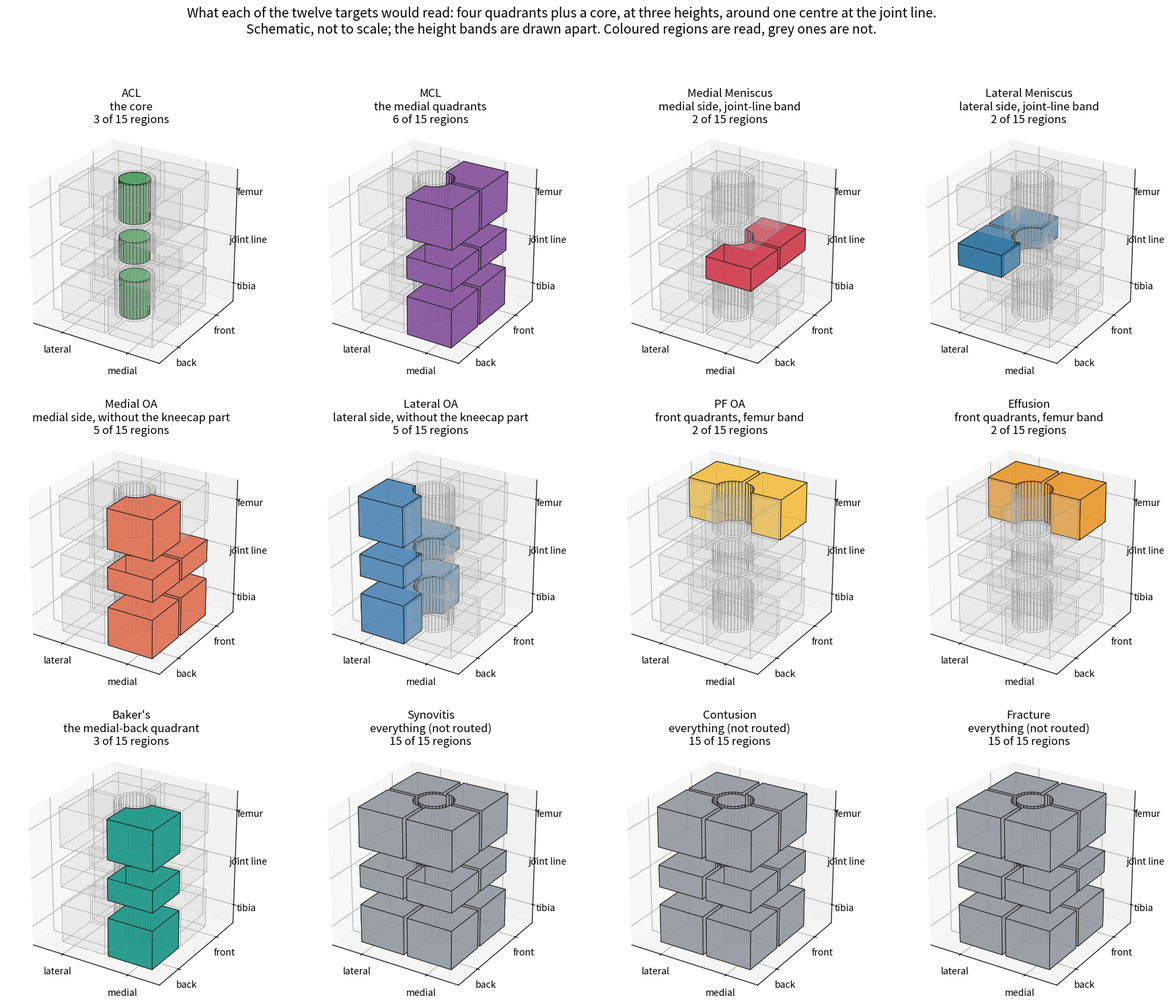

This figure's Python source: (Note: this script raises an exception after producing the figure.)
from pathlib import Path

import matplotlib

matplotlib.use("Agg")
import matplotlib.pyplot as plt
import numpy as np
from mpl_toolkits.mplot3d.art3d import Poly3DCollection

OUT = Path("outputs/analysis/octant-sketches-20261006")
QUADRANTS = {
    (1, 1): ("medial front", "#e2783a"),
    (1, -1): ("medial back", "#cc4055"),
    (-1, 1): ("lateral front", "#4db09a"),
    (-1, -1): ("lateral back", "#386bb0"),
}
BANDS = (("tibia", -1.75, -0.75), ("joint line", -0.28, 0.28), ("femur", 0.75, 1.75))
CORE, SIZE, GAP = 0.42, 1.25, 0.05
GREY = "#c9c9c9"


def prism(outline, low, high):
    faces = [[(x, y, z) for x, y in outline] for z in (low, high)]
    for (x0, y0), (x1, y1) in zip(outline, outline[1:] + outline[:1]):
        faces.append([(x0, y0, low), (x1, y1, low), (x1, y1, high), (x0, y0, high)])
    return faces


def quadrant(medial, front):
    start = np.arctan2(front, 0.0)
    stop = np.arctan2(0.0, medial)
    if abs(stop - start) > np.pi:
        stop += 2 * np.pi * np.sign(start - stop)
    arc = [
        (CORE * np.cos(a) + GAP * medial, CORE * np.sin(a) + GAP * front)
        for a in np.linspace(start, stop, 9)
    ]
    return [
        (medial * SIZE, GAP * front),
        (medial * SIZE, front * SIZE),
        (GAP * medial, front * SIZE),
        *arc,
    ]


def core():
    return [
        ((CORE - GAP) * np.cos(a), (CORE - GAP) * np.sin(a))
        for a in np.linspace(0, 2 * np.pi, 28, endpoint=False)
    ]


def draw(axis, colour_of, title):
    for band, low, high in BANDS:
        for key in (*QUADRANTS, "core"):
            colour = colour_of(key, band)
            outline = core() if key == "core" else quadrant(*key)
            axis.add_collection3d(
                Poly3DCollection(
                    prism(outline, low, high),
                    facecolors=colour or GREY,
                    edgecolors="#222222" if colour else "#999999",
                    linewidths=0.7 if colour else 0.3,
                    alpha=0.92 if colour else 0.13,
                )
            )
    limit = 1.75
    axis.set_xlim(-limit, limit)
    axis.set_ylim(-limit, limit)
    axis.set_zlim(-limit, limit)
    axis.set_box_aspect((1, 1, 1))
    axis.set_xticks([-0.9, 0.9], ["lateral", "medial"])
    axis.set_yticks([-0.9, 0.9], ["back", "front"])
    axis.set_zticks([(low + high) / 2 for _, low, high in BANDS], [name for name, _, _ in BANDS])
    axis.tick_params(labelsize=10, pad=1)
    axis.view_init(elev=26, azim=-58)
    axis.set_title(title, fontsize=12, pad=0)


def medial_side(key):
    return key != "core" and key[0] > 0


def lateral_side(key):
    return key != "core" and key[0] < 0


def kneecap(key, band):
    return key != "core" and key[1] > 0 and band == "femur"


TARGETS = (
    ("ACL", "the core", "#5aa469", lambda key, band: key == "core"),
    ("MCL", "the medial quadrants", "#8e5ea2", lambda key, band: medial_side(key)),
    ("Medial Meniscus", "medial side, joint-line band", "#d1495b", lambda key, band: medial_side(key) and band == "joint line"),
    ("Lateral Meniscus", "lateral side, joint-line band", "#3a7ca5", lambda key, band: lateral_side(key) and band == "joint line"),
    ("Medial OA", "medial side, without the kneecap part", "#e07a5f", lambda key, band: medial_side(key) and not kneecap(key, band)),
    ("Lateral OA", "lateral side, without the kneecap part", "#5b8fb9", lambda key, band: lateral_side(key) and not kneecap(key, band)),
    ("PF OA", "front quadrants, femur band", "#f2c14e", kneecap),
    ("Effusion", "front quadrants, femur band", "#e9a03b", kneecap),
    ("Baker's", "the medial-back quadrant", "#2a9d8f", lambda key, band: key == (1, -1)),
    ("Synovitis", "everything (not routed)", "#9aa0a6", lambda key, band: True),
    ("Contusion", "everything (not routed)", "#9aa0a6", lambda key, band: True),
    ("Fracture", "everything (not routed)", "#9aa0a6", lambda key, band: True),
)
figure = plt.figure(figsize=(22, 17))
for number, (name, reads, colour, rule) in enumerate(TARGETS, 1):
    count = sum(rule(key, band) for band, _, _ in BANDS for key in (*QUADRANTS, "core"))
    draw(
        figure.add_subplot(3, 4, number, projection="3d"),
        lambda key, band, rule=rule, colour=colour: colour if rule(key, band) else None,
        f"{name}\n{reads}\n{count} of 15 regions",
    )
figure.suptitle(
    "What each of the twelve targets would read: four quadrants plus a core, at three heights, around one centre at the joint line.\n"
    "Schematic, not to scale; the height bands are drawn apart. Coloured regions are read, grey ones are not.",
    fontsize=14,
)
figure.tight_layout(rect=(0, 0, 1, 0.95))
figure.savefig(OUT / "quadrants-core-per-target-3d.png", dpi=80)
print(OUT / "quadrants-core-per-target-3d.png")
